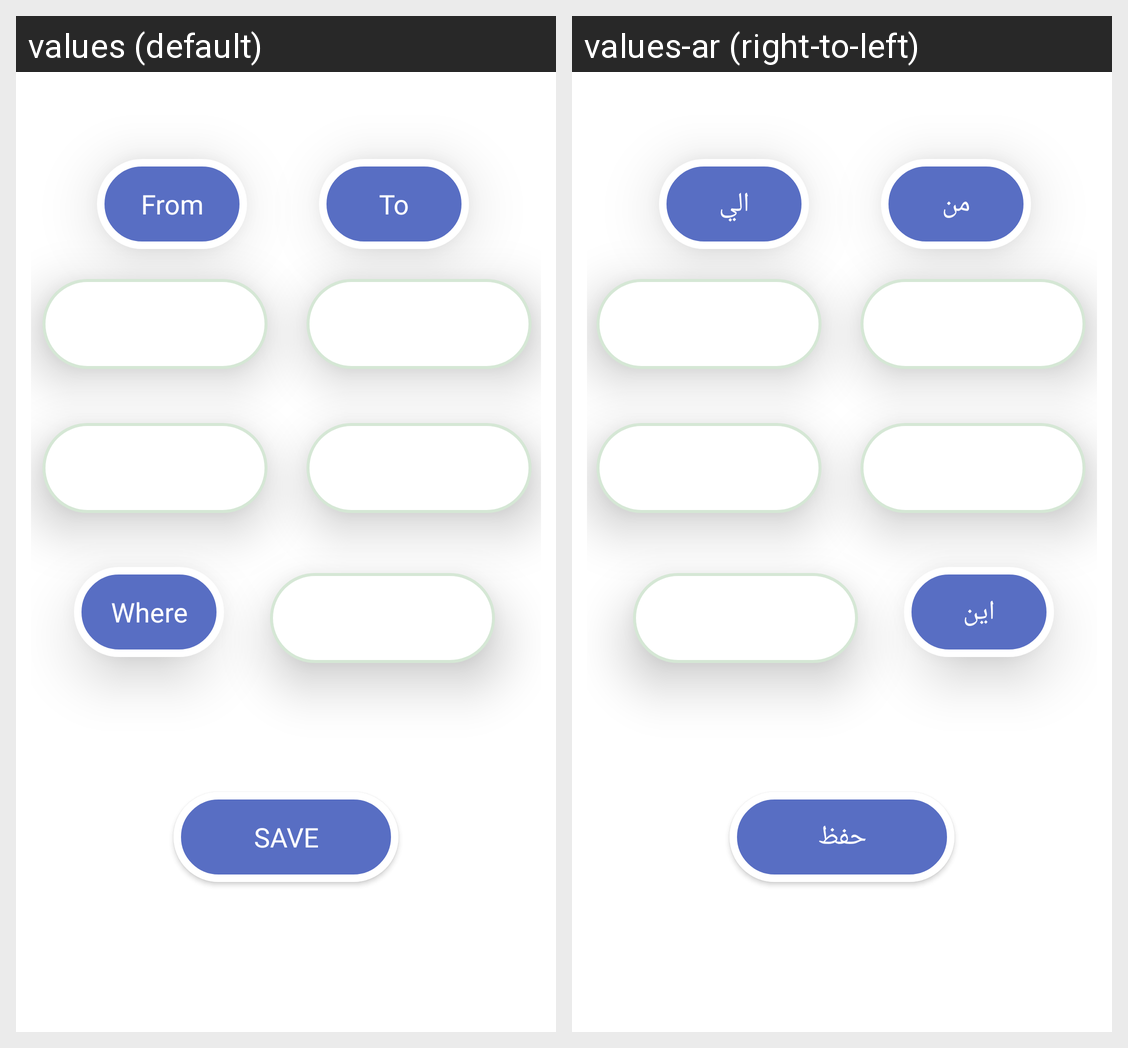

The same Android screen rendered under two of its app's locales, left to right. List the strings drawn on it with the default value and each locale's translation.
Android screen res/layout/fragment_adding_alert.xml rendered under 2 locales, left to right: values (default), values-ar (right-to-left). Device: Nexus 5 (rendered at 1080×1920; each locale shown at half size, 540×960, under a caption strip naming it); theme Theme.WeatherForecastApplication.
Strings drawn on this screen, with the default value and each locale's value (text and hints the layout hard-codes, and strings that could not be matched under every locale, appear in the picture but are not listed):

from
  values: From
  values-ar: من

to
  values: To
  values-ar: الي

where
  values: Where
  values-ar: اين

save
  values: Save
  values-ar: حفظ
